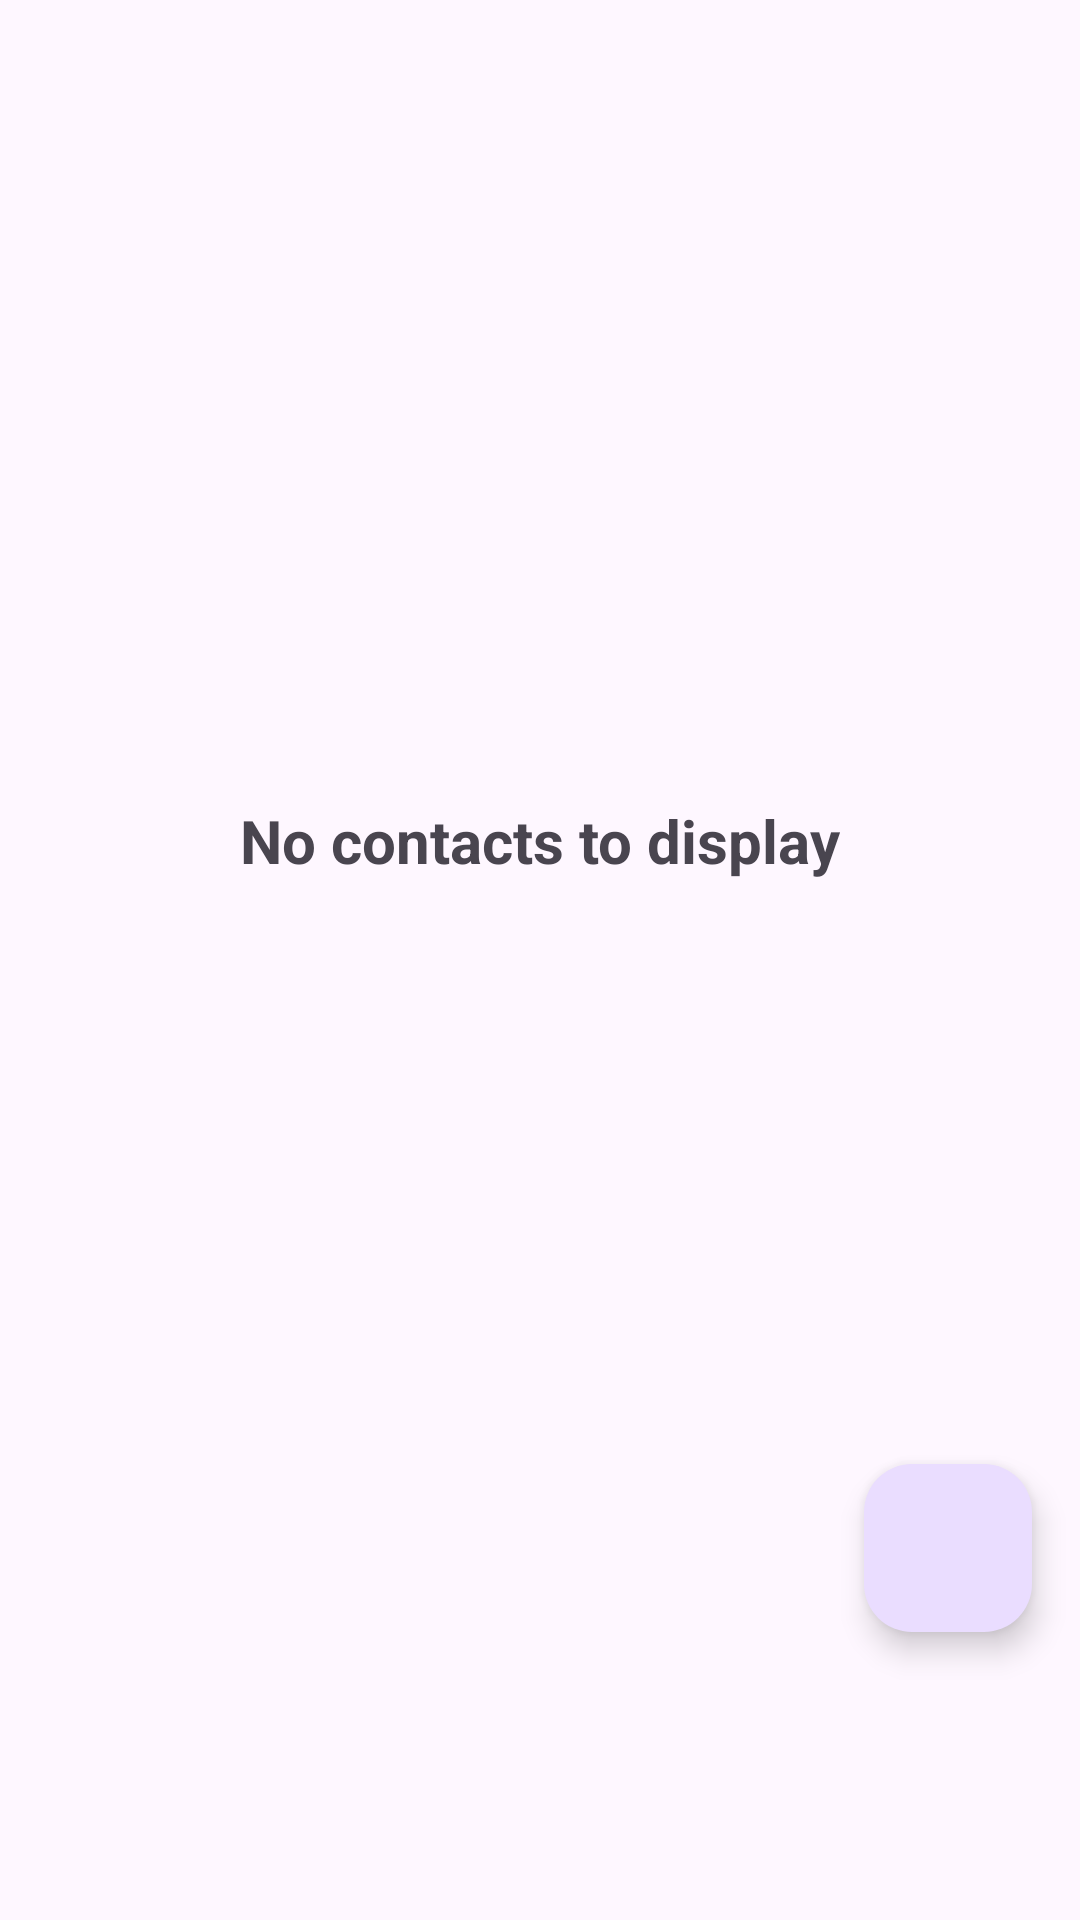

This screen was rendered from an Android layout file. Write that file and the resources it references.
<!-- AndroidManifest.xml: application theme Theme.ContactsApp -->
<!-- res/layout/fragment_contacts_list.xml -->
<?xml version="1.0" encoding="utf-8"?>
<layout xmlns:android="http://schemas.android.com/apk/res/android"
    xmlns:app="http://schemas.android.com/apk/res-auto"
    xmlns:tools="http://schemas.android.com/tools">

    <data>
        <variable
            name="contactsListViewModel"
            type="com.example.contactsapp.ui.contactsFragment.ContactsListFragmentViewModel" />

    </data>

    <androidx.constraintlayout.widget.ConstraintLayout
        android:layout_width="match_parent"
        android:layout_height="match_parent"
        android:orientation="vertical"
        android:paddingBottom="80dp">

        <androidx.recyclerview.widget.RecyclerView
            android:id="@+id/contactList"
            android:layout_width="0dp"
            android:layout_height="0dp"
            app:layoutManager="androidx.recyclerview.widget.LinearLayoutManager"
            app:layout_constraintBottom_toBottomOf="parent"
            app:layout_constraintEnd_toEndOf="parent"
            app:layout_constraintHorizontal_bias="0.0"
            app:layout_constraintStart_toStartOf="parent"
            app:layout_constraintTop_toTopOf="parent"
            app:layout_constraintVertical_bias="0.285" />

        <TextView
            android:id="@+id/noContacts"
            android:layout_width="wrap_content"
            android:layout_height="wrap_content"
            android:text="No contacts to display"
            android:textSize="20sp"
            android:textStyle="bold"
            app:layout_constraintBottom_toBottomOf="parent"
            app:layout_constraintEnd_toEndOf="parent"
            app:layout_constraintStart_toStartOf="parent"
            app:layout_constraintTop_toTopOf="parent" />

        <com.google.android.material.floatingactionbutton.FloatingActionButton
            android:id="@+id/floatingActionButton"
            android:layout_width="wrap_content"
            android:layout_height="wrap_content"
            android:layout_marginEnd="16dp"
            android:layout_marginBottom="16dp"
            android:clickable="true"
            android:onClick="@{() -> contactsListViewModel.onAddButtonClick()}"
            app:layout_constraintBottom_toBottomOf="parent"
            app:layout_constraintEnd_toEndOf="parent"
            app:srcCompat="@drawable/ic_baseline_add_24"
            tools:ignore="SpeakableTextPresentCheck" />
    </androidx.constraintlayout.widget.ConstraintLayout>
</layout>
<!-- resources referenced by this layout -->
<resources>
  <style name="Theme.ContactsApp" parent="Theme.Material3.DayNight">
          
          <item name="colorPrimary">@color/purple_500</item>
          <item name="colorPrimaryVariant">@color/purple_700</item>
          <item name="colorOnPrimary">@color/white</item>
          
          <item name="colorSecondary">@color/teal_200</item>
          <item name="colorSecondaryVariant">@color/teal_700</item>
          <item name="colorOnSecondary">@color/black</item>
          
          <item name="android:statusBarColor" tools:targetApi="l">?attr/colorPrimaryVariant</item>
          
      </style>
  <color name="purple_500">#FF6200EE</color>
  <color name="purple_700">#FF3700B3</color>
  <color name="white">#FFFFFFFF</color>
  <color name="teal_200">#FF03DAC5</color>
  <color name="teal_700">#6F7070</color>
  <color name="black">#FF000000</color>
</resources>
